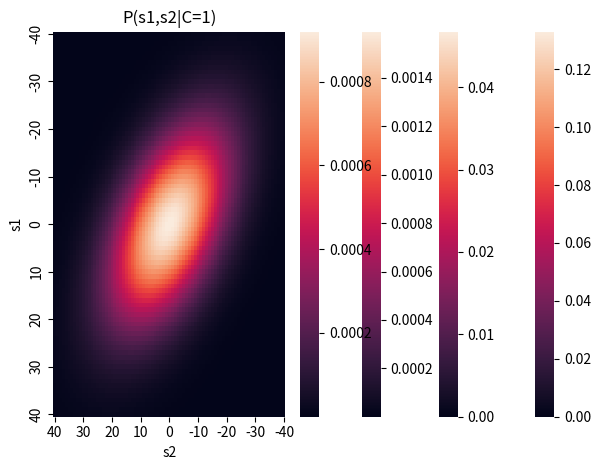

Write Python code to recreate this figure. (Note: this script raises an exception after producing the figure.)
import numpy as np

import seaborn as sns
import matplotlib.pyplot as plt
import pandas as pd
from matplotlib.ticker import MultipleLocator
from numpy import *
from copy import deepcopy


def my_gaussian(x_points, mu, sigma):
    """
    Returns normalized Gaussian estimated at points `x_points`, with parameters: mean `mu` and std `sigma`

    Args:
        x_points (numpy array of floats): points at which the gaussian is evaluated
        mu (scalar): mean of the Gaussian
        sigma (scalar): std of the gaussian

    Returns: 
        (numpy array of floats) : normalized Gaussian evaluated at `x`
    """
    px = np.exp(- 1 / 2 / sigma ** 2 * (mu - x_points) ** 2)

    px = px / px.sum()  # this is the normalization part with a very strong assumption, that
    # x_points cover the big portion of probability mass around the mean.
    # Please think/discuss when this would be a dangerous assumption.

    return px


def norm_pdf_multivariate(x, mu, sigma):
    size = len(x)
    dim = len(mu)
    t = np.zeros(size)
    for i in range(size):
        temp_x = x[i].reshape(2, -1)
        # norm_const = 1 / np.sqrt(np.power(2 * np.pi, dim) * np.linalg.det(sigma))
        t1 = temp_x - mu
        t2 = np.exp(-1 / 2 / np.matmul(np.matmul(t1.T, sigma), t1))[0]
        t[i] = t2
    t = t / np.sum(t)
    return t


F = True

PC = [0.222, 0.778]


def get_PS1GS1_PX2GS2():
    sigma1 = 3
    sigma2 = 10
    s1 = np.arange(-40, 41, 1)[::-1]
    s2 = np.arange(-40, 41, 1)[::-1]
    x1 = np.arange(-50, 51, 1)
    x2 = np.arange(-50, 51, 1)
    PX1GS1 = np.zeros((len(s1), len(x1)))
    PX2GS2 = np.zeros((len(s2), len(x2)))
    for i in range(len(s1)):
        p = my_gaussian(x1, s1[i], sigma1)
        PX1GS1[i, :] = p
        p = my_gaussian(x1, s2[i], sigma2)
        PX2GS2[i, :] = p

    if need_plot == True:
        df = pd.DataFrame(PX1GS1.T)
        df.columns = np.around(s1, decimals=2)
        df.index = np.around(x1, decimals=2)
        ax = sns.heatmap(df, xticklabels=10, yticklabels=10)

        plt.title("P(x1|s1)")
        plt.xlabel("s1")
        plt.ylabel("x1")
        plt.tight_layout()
        plt.show()

        df = pd.DataFrame(PX2GS2.T)
        df.columns = np.around(s2, decimals=2)
        df.index = np.around(x2, decimals=2)
        ax = sns.heatmap(df, xticklabels=10, yticklabels=10)

        plt.title("P(x2|s2)")
        plt.xlabel("s2")
        plt.ylabel("x2")
        plt.tight_layout()
        plt.show()

    s1 = np.arange(-40, 41, 1)
    s2 = np.arange(-40, 41, 1)
    x1 = np.arange(-50, 51, 1)
    x2 = np.arange(-50, 51, 1)
    PX1GS1 = np.zeros((len(s1), len(x1)))
    PX2GS2 = np.zeros((len(s2), len(x2)))
    for i in range(len(s1)):
        p = my_gaussian(x1, s1[i], sigma1)
        PX1GS1[i, :] = p
        p = my_gaussian(x1, s2[i], sigma2)
        PX2GS2[i, :] = p
    return PX1GS1, PX2GS2, x1, x2, s1, s2


def get_PS1S2():
    simgas = 10
    C = 2
    s1 = np.arange(-40, 41, 1)
    PS1 = my_gaussian(s1, 0, simgas)
    s2 = np.arange(-40, 41, 1)[::-1]
    PS2 = my_gaussian(s2, 0, simgas)
    PS1S2 = np.zeros((len(s1), len(s2)))
    for i in range(len(s1)):
        for j in range(len(s2)):
            PS1S2[i][j] = PS1[i] * PS2[j]
    PS1S2_C2 = deepcopy(PS1S2)
    if need_plot == True:
        df = pd.DataFrame(PS1S2)
        df.columns = np.around(s2, decimals=2)
        df.index = np.around(s1, decimals=2)
        ax = sns.heatmap(df, xticklabels=10, yticklabels=10)
        plt.title("P(s1,s2|C=2)")
        plt.xlabel("s2")
        plt.ylabel("s1")
        plt.tight_layout()
        plt.show()
        # C=1

    S = np.arange(-40, 41, 1)
    s1 = np.arange(-40, 41, 1)
    s2 = np.arange(-40, 41, 1)[::-1]
    PS = my_gaussian(S, 0, simgas)
    PS1S2_C1 = np.zeros((len(S), len(s1), len(s2)))
    for k, s in enumerate(S):
        PS1 = my_gaussian(s1, s, simgas)
        PS2 = my_gaussian(s2, s, simgas)
        temp = np.zeros((len(s1), len(s2)))
        for i in range(len(s1)):
            for j in range(len(s2)):
                temp[i][j] = PS1[i] * PS2[j] * PS[k]
        PS1S2_C1[k, :, :] = deepcopy(temp)
        # temp_plot(temp, s1, s2)
    PS1S2_C1 = np.sum(PS1S2_C1, axis=0)
    PS1S2_C1 /= np.sum(PS1S2_C1)
    if need_plot == True:
        df = pd.DataFrame(PS1S2_C1)
        df.columns = np.around(s2, decimals=2)
        df.index = np.around(s1, decimals=2)
        ax = sns.heatmap(df, xticklabels=10, yticklabels=10)
        plt.title("P(s1,s2|C=1)")
        plt.xlabel("s2")
        plt.ylabel("s1")
        plt.tight_layout()
        plt.show()

    return PS1S2_C1, PS1S2_C2, s1, s2


def temp_plot(data, s1, s2):
    df = pd.DataFrame(data)
    df.columns = np.around(s1, decimals=2)
    df.index = np.around(s2, decimals=2)
    ax = sns.heatmap(df, fmt='.2', xticklabels=10, yticklabels=10)
    plt.title("P(s1,s2|C=1)")
    plt.xlabel("s2")
    plt.ylabel("s1")
    plt.tight_layout()
    plt.show()


def Plot():
    PX1GS1, PX2GS2, x1, x2, s1, s2 = get_PS1GS1_PX2GS2()
    PS1S2_C1, PS1S2_C2 = get_PS1S2()

    x1_ = -5
    x2_ = 15
    index_x1 = np.where(x1 == x1_)[0][0]
    index_x2 = np.where(x2 == x2_)[0][0]

    pX1GS1 = PX1GS1[:, index_x1]
    pX2GS2 = PX2GS2[:, index_x2]

    temp = np.zeros(PS1S2_C1.shape)
    for i in range(len(s1)):
        for j in range(len(s2)):
            temp[i][j] = pX1GS1[i] * pX2GS2[j]

    PS1S2GX_C1 = PS1S2_C1 * temp * PC[0]
    PS1S2GX_C1 /= np.sum(PS1S2GX_C1)
    PS1S2GX_C2 = PS1S2_C2 * temp * PC[1]
    PS1S2GX_C2 /= np.sum(PS1S2GX_C2)
    PS1S2GX = PS1S2GX_C1 + PS1S2GX_C2
    PS1S2GX /= np.sum(PS1S2GX)

    PS2GX_C1 = np.sum(PS1S2GX_C1, axis=0)
    PS2GX_C2 = np.sum(PS1S2GX_C2, axis=0)

    PS2GX = np.sum(PS1S2GX, axis=0)

    ax = plt.gca()
    plt.plot(s1, pX1GS1, color="pink", linestyle="--")
    plt.plot(s1, pX2GS2, color="red", linestyle="--")
    plt.plot(s2, PS2GX_C1, color="#00ffff")
    plt.plot(s2, PS2GX_C2, color="#0066ff")
    plt.plot(s2, PS2GX, color="#000099")
    x_major_locator = MultipleLocator(20)
    ax.xaxis.set_major_locator(x_major_locator)

    plt.legend(["Likehood of s1,based on x1", "Likehood of s2,based on x2", "Posterior over s2 when C=1",
                "Posterior over s2 when C=2", "Posterior over s2 when you dont know C"])
    plt.show()


if __name__ == '__main__':
    global need_plot
    need_plot = True

    Plot()
